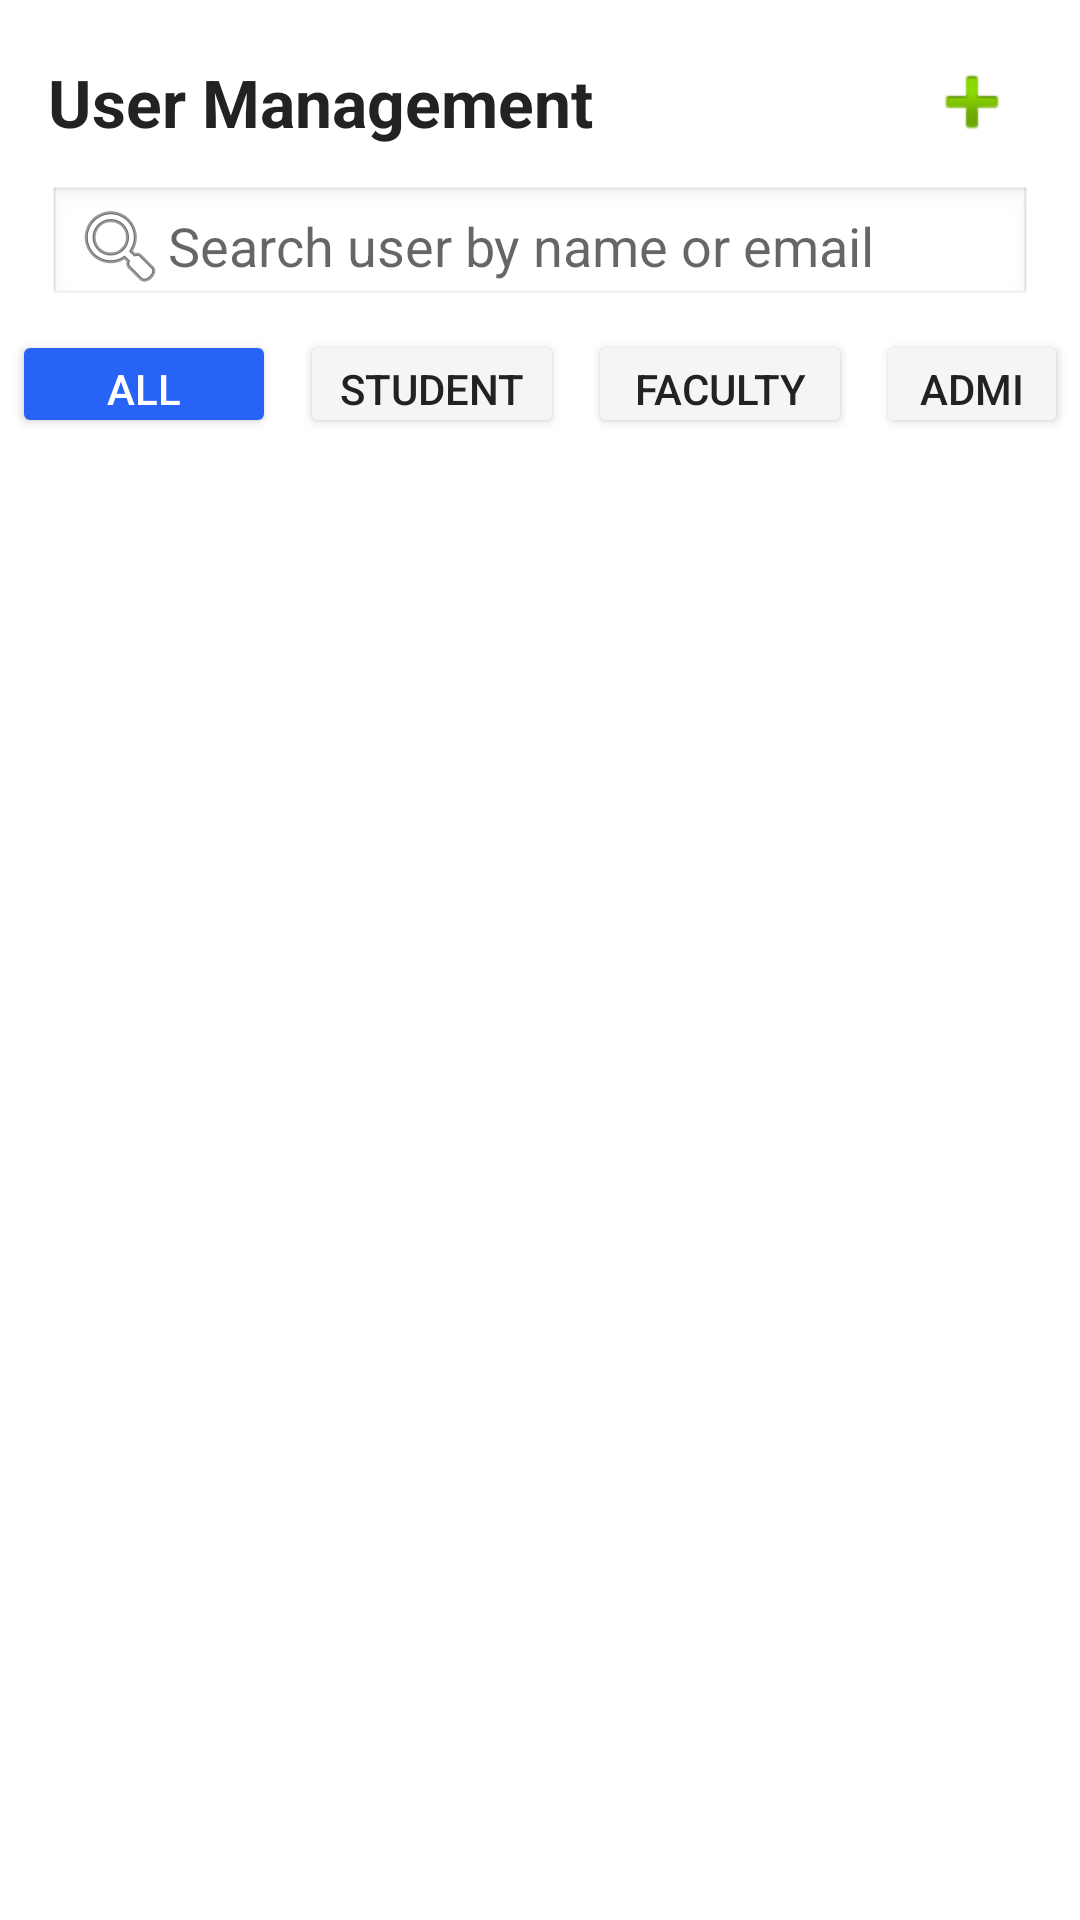

This screen was rendered from an Android layout file. Write that file and the resources it references.
<!-- AndroidManifest.xml: application theme Theme.ResourceFlow -->
<!-- res/layout/activity_user_management.xml -->
<?xml version="1.0" encoding="utf-8"?>
<LinearLayout
    xmlns:android="http://schemas.android.com/apk/res/android"
    android:orientation="vertical"
    android:background="#FFF"
    android:layout_width="match_parent"
    android:layout_height="match_parent">

    
    <LinearLayout
        android:layout_width="match_parent"
        android:layout_height="wrap_content"
        android:orientation="horizontal"
        android:paddingStart="16dp"
        android:paddingEnd="16dp"
        android:paddingTop="14dp"
        android:paddingBottom="8dp"
        android:gravity="center_vertical">

        <TextView
            android:layout_width="0dp"
            android:layout_height="wrap_content"
            android:text="User Management"
            android:textSize="22sp"
            android:textStyle="bold"
            android:textColor="#222"
            android:layout_weight="1"/>

        <ImageButton
            android:id="@+id/btnAddUser"
            android:layout_width="40dp"
            android:layout_height="40dp"
            android:src="@android:drawable/ic_input_add"
            android:background="?attr/selectableItemBackgroundBorderless"
            android:contentDescription="Add User"/>
    </LinearLayout>

    
    <LinearLayout
        android:layout_width="match_parent"
        android:layout_height="wrap_content"
        android:orientation="horizontal"
        android:paddingStart="16dp"
        android:paddingEnd="16dp"
        android:paddingBottom="8dp"
        android:gravity="center_vertical">

        <EditText
            android:id="@+id/editSearch"
            android:layout_width="0dp"
            android:layout_height="40dp"
            android:layout_weight="1"
            android:hint="Search user by name or email"
            android:background="@android:drawable/edit_text"
            android:padding="8dp"
            android:drawableStart="@android:drawable/ic_menu_search"
            android:inputType="text"/>

        
        <ImageButton
            android:id="@+id/btnClearSearch"
            android:layout_width="36dp"
            android:layout_height="36dp"
            android:src="@android:drawable/ic_menu_close_clear_cancel"
            android:contentDescription="Clear Search"
            android:background="?attr/selectableItemBackgroundBorderless"
            android:visibility="gone"/>
    </LinearLayout>

    
    <LinearLayout
        android:layout_width="match_parent"
        android:layout_height="wrap_content"
        android:orientation="horizontal"
        android:gravity="center"
        android:paddingBottom="4dp">

        <Button
            android:id="@+id/btnFilterAll"
            android:layout_width="wrap_content"
            android:layout_height="36dp"
            android:text="All"
            android:layout_marginHorizontal="4dp"
            android:backgroundTint="#2763F7"
            android:textColor="#FFF"/>

        <Button
            android:id="@+id/btnFilterStudent"
            android:layout_width="wrap_content"
            android:layout_height="36dp"
            android:text="Student"
            android:layout_marginHorizontal="4dp"
            android:backgroundTint="#F5F5F7"
            android:textColor="#222"/>

        <Button
            android:id="@+id/btnFilterFaculty"
            android:layout_width="wrap_content"
            android:layout_height="36dp"
            android:text="Faculty"
            android:layout_marginHorizontal="4dp"
            android:backgroundTint="#F5F5F7"
            android:textColor="#222"/>

        <Button
            android:id="@+id/btnFilterAdmin"
            android:layout_width="wrap_content"
            android:layout_height="36dp"
            android:text="Admin"
            android:layout_marginHorizontal="4dp"
            android:backgroundTint="#F5F5F7"
            android:textColor="#222"/>
    </LinearLayout>

    
    <androidx.recyclerview.widget.RecyclerView
        android:id="@+id/recyclerUsers"
        android:layout_width="match_parent"
        android:layout_height="0dp"
        android:layout_weight="1"
        android:padding="8dp"
        android:clipToPadding="false"/>

    
    <LinearLayout
        android:id="@+id/deleteBar"
        android:layout_width="match_parent"
        android:layout_height="wrap_content"
        android:orientation="horizontal"
        android:padding="10dp"
        android:gravity="end"
        android:background="#FFEBEE"
        android:visibility="gone">

        <Button
            android:id="@+id/btnDeleteUser"
            android:layout_width="wrap_content"
            android:layout_height="40dp"
            android:text="Delete"
            android:backgroundTint="#D32F2F"
            android:textColor="#FFF"
            android:drawableStart="@android:drawable/ic_menu_delete"/>
    </LinearLayout>
</LinearLayout>
<!-- resources referenced by this layout -->
<resources>
  <style name="Theme.ResourceFlow" parent="Theme.MaterialComponents.DayNight.NoActionBar">
          
          <item name="chipStyle">@style/Widget.ResourceFlow.Chip.Filter</item>
      </style>
  <style name="Widget.ResourceFlow.Chip.Filter" parent="Widget.MaterialComponents.Chip.Filter">
          
          <item name="android:textAppearance">@style/TextAppearance.MaterialComponents.Chip</item>
      </style>
</resources>
